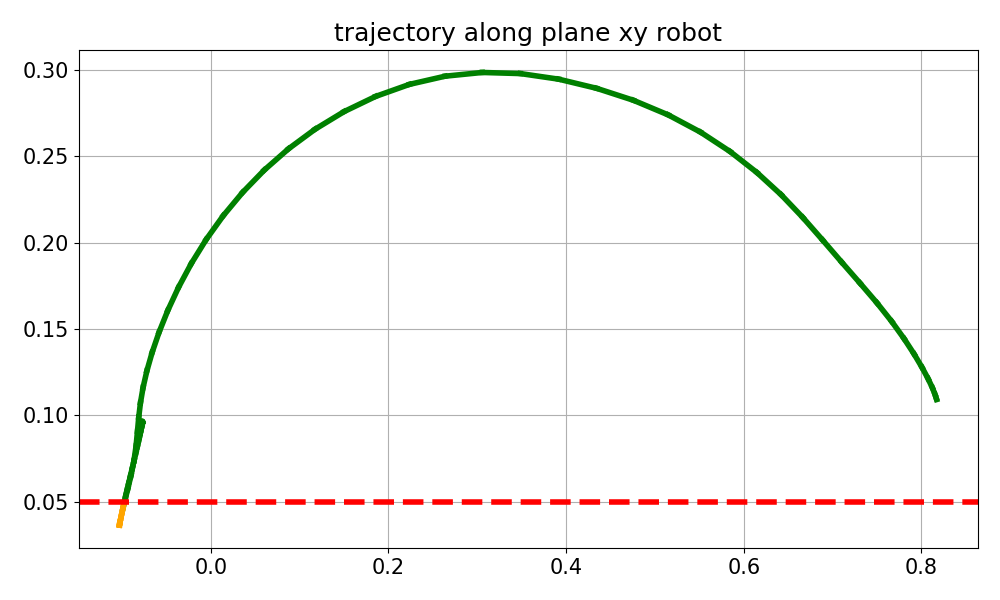

The data file committed next to this chart (first rows):
time_step, computation_time, tracking_error, tracking_error_mean, Y_trajectory, X_trajectory, status_step, velocity_result, dq_history
0, 0.158, [-0.92 -0.01 -0.59], 1.093, 0.1091, 0.8173, Maximum_Iterations_Exceeded, 0.0, [0. 0. 0. 0. 0. 0.]
1, 0.1202, [-0.92 -0.01 -0.59], 1.091, 0.1099, 0.8168, Maximum_Iterations_Exceeded, 4.103, [ 0.19 -0.38  2.01 -0.89  0.68 -3.37]
2, 0.1179, [-0.92 -0.01 -0.59], 1.086, 0.1122, 0.8153, Maximum_Iterations_Exceeded, 6.454, [ 0.38 -0.75  4.   -1.94  1.28 -4.43]
3, 0.1191, [-0.91 -0.02 -0.57], 1.078, 0.116, 0.8124, Maximum_Iterations_Exceeded, 8.528, [ 0.56 -1.09  5.88 -2.95  1.85 -4.95]
4, 0.1266, [-0.91 -0.02 -0.56], 1.066, 0.1212, 0.8076, Maximum_Iterations_Exceeded, 9.007, [ 0.73 -0.9   6.23 -2.99  2.39 -5.14]
5, 0.1119, [-0.9  -0.03 -0.54], 1.051, 0.1277, 0.8008, Maximum_Iterations_Exceeded, 9.094, [ 0.91 -0.58  6.22 -2.82  2.9  -5.14]
6, 0.1293, [-0.89 -0.04 -0.52], 1.033, 0.1355, 0.7919, Maximum_Iterations_Exceeded, 9.156, [ 1.09 -0.25  6.21 -2.66  3.38 -5.05]
7, 0.1189, [-0.88 -0.04 -0.5 ], 1.012, 0.1444, 0.7806, Maximum_Iterations_Exceeded, 9.199, [ 1.27  0.09  6.19 -2.52  3.79 -4.89]
8, 0.1202, [-0.87 -0.05 -0.47], 0.9887, 0.1544, 0.7667, Maximum_Iterations_Exceeded, 9.214, [ 1.46  0.44  6.17 -2.4   4.13 -4.67]
9, 0.1102, [-0.85 -0.07 -0.45], 0.9624, 0.1651, 0.75, Maximum_Iterations_Exceeded, 9.133, [ 1.64  0.82  6.05 -2.24  4.37 -4.39]
10, 0.1224, [-0.83 -0.08 -0.42], 0.9337, 0.1766, 0.7309, Maximum_Iterations_Exceeded, 8.521, [ 1.83  1.44  5.27 -1.66  4.52 -4.03]
11, 0.14, [-0.81 -0.09 -0.39], 0.904, 0.1888, 0.7103, Maximum_Iterations_Exceeded, 7.534, [ 2.02  2.36  3.57 -0.47  4.61 -3.59]
12, 0.1233, [-0.79 -0.1  -0.36], 0.8742, 0.2015, 0.6889, Maximum_Iterations_Exceeded, 7.134, [ 2.22  3.22  2.01  0.62  4.63 -3.13]
13, 0.1249, [-0.77 -0.11 -0.33], 0.844, 0.2146, 0.6665, Maximum_Iterations_Exceeded, 7.202, [ 2.41  3.89  0.98  1.34  4.58 -2.69]
14, 0.1358, [-0.74 -0.13 -0.3 ], 0.8123, 0.2278, 0.6421, Maximum_Iterations_Exceeded, 7.326, [ 2.6   4.31  0.64  1.65  4.46 -2.3 ]
15, 0.114, [-0.71 -0.14 -0.27], 0.7786, 0.2407, 0.6149, Maximum_Iterations_Exceeded, 7.428, [ 2.79  4.65  0.5   1.83  4.29 -1.92]
16, 0.1534, [-0.68 -0.15 -0.24], 0.7426, 0.2528, 0.5846, Maximum_Iterations_Exceeded, 7.566, [ 3.01  5.02  0.26  2.02  4.08 -1.49]
17, 0.1264, [-0.65 -0.16 -0.21], 0.7046, 0.2641, 0.5514, Maximum_Iterations_Exceeded, 7.691, [ 3.24  5.35  0.08  2.07  3.83 -1.06]
18, 0.119, [-0.61 -0.17 -0.18], 0.6645, 0.2741, 0.515, Maximum_Iterations_Exceeded, 7.823, [ 3.5   5.61 -0.06  2.1   3.55 -0.64]
19, 0.1171, [-0.58 -0.18 -0.15], 0.6228, 0.2825, 0.4757, Maximum_Iterations_Exceeded, 7.834, [ 3.81  5.62  0.03  2.16  3.25 -0.24]
20, 0.1305, [-0.53 -0.19 -0.12], 0.5804, 0.2895, 0.4343, Maximum_Iterations_Exceeded, 7.84, [4.17 5.46 0.07 2.42 2.9  0.15]
21, 0.1097, [-0.49 -0.19 -0.1 ], 0.5381, 0.2948, 0.3916, Maximum_Iterations_Exceeded, 7.902, [ 4.52  5.31 -0.01  2.71  2.47  0.53]
22, 0.1395, [-0.45 -0.2  -0.08], 0.4964, 0.298, 0.3485, Maximum_Iterations_Exceeded, 7.895, [ 4.78  5.15 -0.07  2.92  1.9   0.91]
23, 0.1103, [-0.41 -0.2  -0.06], 0.4555, 0.2986, 0.3056, Maximum_Iterations_Exceeded, 7.851, [ 4.91  4.97 -0.1   3.15  1.23  1.2 ]
24, 0.1093, [-0.36 -0.2  -0.04], 0.4157, 0.2965, 0.2638, Maximum_Iterations_Exceeded, 7.887, [ 4.99  4.79 -0.2   3.45  0.52  1.45]
25, 0.1126, [-0.32 -0.19 -0.03], 0.3773, 0.2917, 0.2236, Maximum_Iterations_Exceeded, 8.037, [ 5.07  4.64 -0.37  3.8  -0.2   1.66]
26, 0.1159, [-0.29 -0.18 -0.02], 0.3406, 0.2848, 0.1856, Maximum_Iterations_Exceeded, 8.3, [ 5.13  4.5  -0.64  4.2  -0.92  1.85]
27, 0.1162, [-0.25 -0.18 -0.01], 0.3059, 0.276, 0.1501, Maximum_Iterations_Exceeded, 8.644, [ 5.18  4.37 -0.94  4.6  -1.61  2.02]
28, 0.1132, [-0.22 -0.17  0.  ], 0.2733, 0.2657, 0.1173, Maximum_Iterations_Exceeded, 9.009, [ 5.22  4.24 -1.23  4.96 -2.26  2.18]
29, 0.1138, [-0.19 -0.15  0.01], 0.2428, 0.2544, 0.08733, Maximum_Iterations_Exceeded, 9.31, [ 5.23  4.08 -1.45  5.23 -2.81  2.31]
30, 0.1168, [-0.16 -0.14  0.01], 0.2144, 0.2421, 0.06018, Maximum_Iterations_Exceeded, 9.492, [ 5.2   3.89 -1.55  5.4  -3.25  2.41]
31, 0.1109, [-0.14 -0.13  0.02], 0.188, 0.2291, 0.03575, Maximum_Iterations_Exceeded, 9.538, [ 5.13  3.67 -1.55  5.47 -3.57  2.47]
32, 0.1173, [-0.11 -0.12  0.02], 0.1634, 0.2157, 0.01396, Maximum_Iterations_Exceeded, 9.472, [ 5.    3.43 -1.46  5.47 -3.81  2.51]
33, 0.1141, [-0.09 -0.1   0.02], 0.1406, 0.2019, -0.005269, Maximum_Iterations_Exceeded, 9.323, [ 4.81  3.2  -1.32  5.44 -3.97  2.55]
34, 0.1211, [-0.08 -0.09  0.02], 0.1195, 0.188, -0.02202, Maximum_Iterations_Exceeded, 9.124, [ 4.54  2.97 -1.17  5.41 -4.05  2.6 ]
35, 0.1117, [-0.06 -0.07  0.02], 0.1001, 0.1742, -0.03638, Maximum_Iterations_Exceeded, 8.923, [ 4.18  2.78 -1.06  5.41 -4.07  2.72]
36, 0.1124, [-0.05 -0.06  0.02], 0.08271, 0.1608, -0.04844, Maximum_Iterations_Exceeded, 8.715, [ 3.73  2.63 -1.01  5.48 -3.94  2.92]
37, 0.1121, [-0.04 -0.05  0.02], 0.06731, 0.1482, -0.05831, Maximum_Iterations_Exceeded, 8.495, [ 3.15  2.53 -1.03  5.6  -3.61  3.22]
38, 0.1191, [-0.03 -0.04  0.02], 0.05412, 0.1364, -0.06613, Maximum_Iterations_Exceeded, 8.226, [ 2.42  2.46 -1.07  5.75 -2.92  3.61]
39, 0.1129, [-0.03 -0.03  0.02], 0.04329, 0.1258, -0.07206, Maximum_Iterations_Exceeded, 7.999, [ 1.54  2.41 -1.06  5.86 -1.98  4.05]
40, 0.1097, [-0.02 -0.02  0.02], 0.03496, 0.1161, -0.07635, Maximum_Iterations_Exceeded, 7.854, [ 0.53  2.34 -0.95  5.85 -0.83  4.48]
41, 0.1148, [-0.02 -0.01  0.02], 0.0293, 0.1073, -0.07927, Maximum_Iterations_Exceeded, 7.803, [-0.59  2.23 -0.63  5.62  0.49  4.83]
42, 0.1093, [-0.02  0.    0.02], 0.02641, 0.09898, -0.08121, Maximum_Iterations_Exceeded, 7.907, [-1.78  2.04 -0.05  5.05  1.95  5.09]
43, 0.1129, [-0.02  0.01  0.02], 0.02623, 0.09075, -0.08264, Maximum_Iterations_Exceeded, 8.273, [-2.91  1.74  0.86  4.13  3.4   5.25]
44, 0.1169, [-0.02  0.02  0.02], 0.02834, 0.0823, -0.08421, Maximum_Iterations_Exceeded, 8.609, [-3.54  1.29  2.01  3.01  4.26  5.35]
45, 0.112, [-0.01  0.03  0.01], 0.03216, 0.07366, -0.08662, Maximum_Iterations_Exceeded, 7.923, [-2.72  0.7   3.05  2.1   3.45  5.41]
46, 0.1133, [-0.01  0.03  0.01], 0.0373, 0.06524, -0.08992, Maximum_Iterations_Exceeded, 6.973, [-1.2   0.25  3.44  1.69  1.73  5.43]
47, 0.1125, [-0.01  0.04  0.01], 0.0432, 0.0576, -0.09346, Maximum_Iterations_Exceeded, 6.52, [ 0.35  0.04  3.08  1.76 -0.12  5.46]
48, 0.1083, [-0.    0.05  0.  ], 0.04903, 0.05111, -0.09661, Maximum_Iterations_Exceeded, 6.839, [ 1.8  -0.04  2.37  2.06 -1.89  5.49]
49, 0.1075, [-0.    0.05 -0.  ], 0.0541, 0.04592, -0.09905, Maximum_Iterations_Exceeded, 7.612, [ 2.95 -0.06  1.56  2.38 -3.25  5.54]
50, 0.1216, [ 0.    0.06 -0.  ], 0.05801, 0.04207, -0.1007, Maximum_Iterations_Exceeded, 7.807, [ 3.18  0.02  0.79  2.54 -3.53  5.59]
51, 0.1198, [ 0.    0.06 -0.  ], 0.06068, 0.03946, -0.1018, Maximum_Iterations_Exceeded, 7.264, [ 2.59  0.12  0.29  2.41 -2.86  5.66]
52, 0.128, [ 0.    0.06 -0.  ], 0.06235, 0.03783, -0.1024, Maximum_Iterations_Exceeded, 6.518, [ 1.66  0.16  0.11  2.03 -1.78  5.69]
53, 0.1224, [ 0.    0.06 -0.  ], 0.06333, 0.03688, -0.1028, Maximum_Iterations_Exceeded, 5.93, [ 0.7   0.13  0.16  1.5  -0.66  5.65]
54, 0.1255, [ 0.    0.06 -0.  ], 0.0638, 0.03643, -0.1029, Maximum_Iterations_Exceeded, 5.658, [-0.13  0.07  0.29  0.94  0.29  5.56]
55, 0.1166, [ 0.    0.06 -0.01], 0.06388, 0.03639, -0.1029, Maximum_Iterations_Exceeded, 5.776, [-0.94 -0.04  0.51  0.3   1.2   5.54]
56, 0.1309, [ 0.    0.06 -0.01], 0.06343, 0.03688, -0.1027, Maximum_Iterations_Exceeded, 5.678, [-1.34 -0.04  0.3   0.02  1.61  5.27]
57, 0.1121, [ 0.    0.06 -0.01], 0.06217, 0.03813, -0.1023, Maximum_Iterations_Exceeded, 5.177, [-1.37 -0.01 -0.1  -0.07  1.59  4.73]
58, 0.1204, [ 0.    0.06 -0.01], 0.06026, 0.04, -0.1016, Maximum_Iterations_Exceeded, 4.457, [-1.2  -0.04 -0.31 -0.23  1.37  4.05]
59, 0.113, [ 0.    0.06 -0.01], 0.058, 0.04223, -0.1007, Maximum_Iterations_Exceeded, 3.729, [-1.01 -0.11 -0.37 -0.4   1.13  3.36]
... 40 more rows
